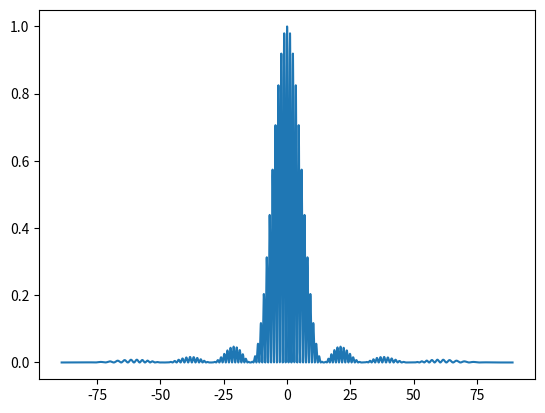

Python code for this plot:
import matplotlib.pyplot as plt
import numpy as np

plt.ion()

lam = 500e-9  # wavelength in meters
k = 2*np.pi/lam

###### Play with these to change pattern
b = 4*lam    # slit width
a = 50.*lam   # slit separation


theta_max = 89.

theta_deg = np.linspace(-theta_max,theta_max,10000)
theta = (np.pi/180.)*theta_deg

beta = (k*b/2)*np.sin(theta)
alpha = (k*a/2)*np.sin(theta)

I = (np.sin(beta)**2 / beta**2) * np.cos(alpha)**2

plt.figure(1)
plt.plot(theta_deg,I)

plt.show()
